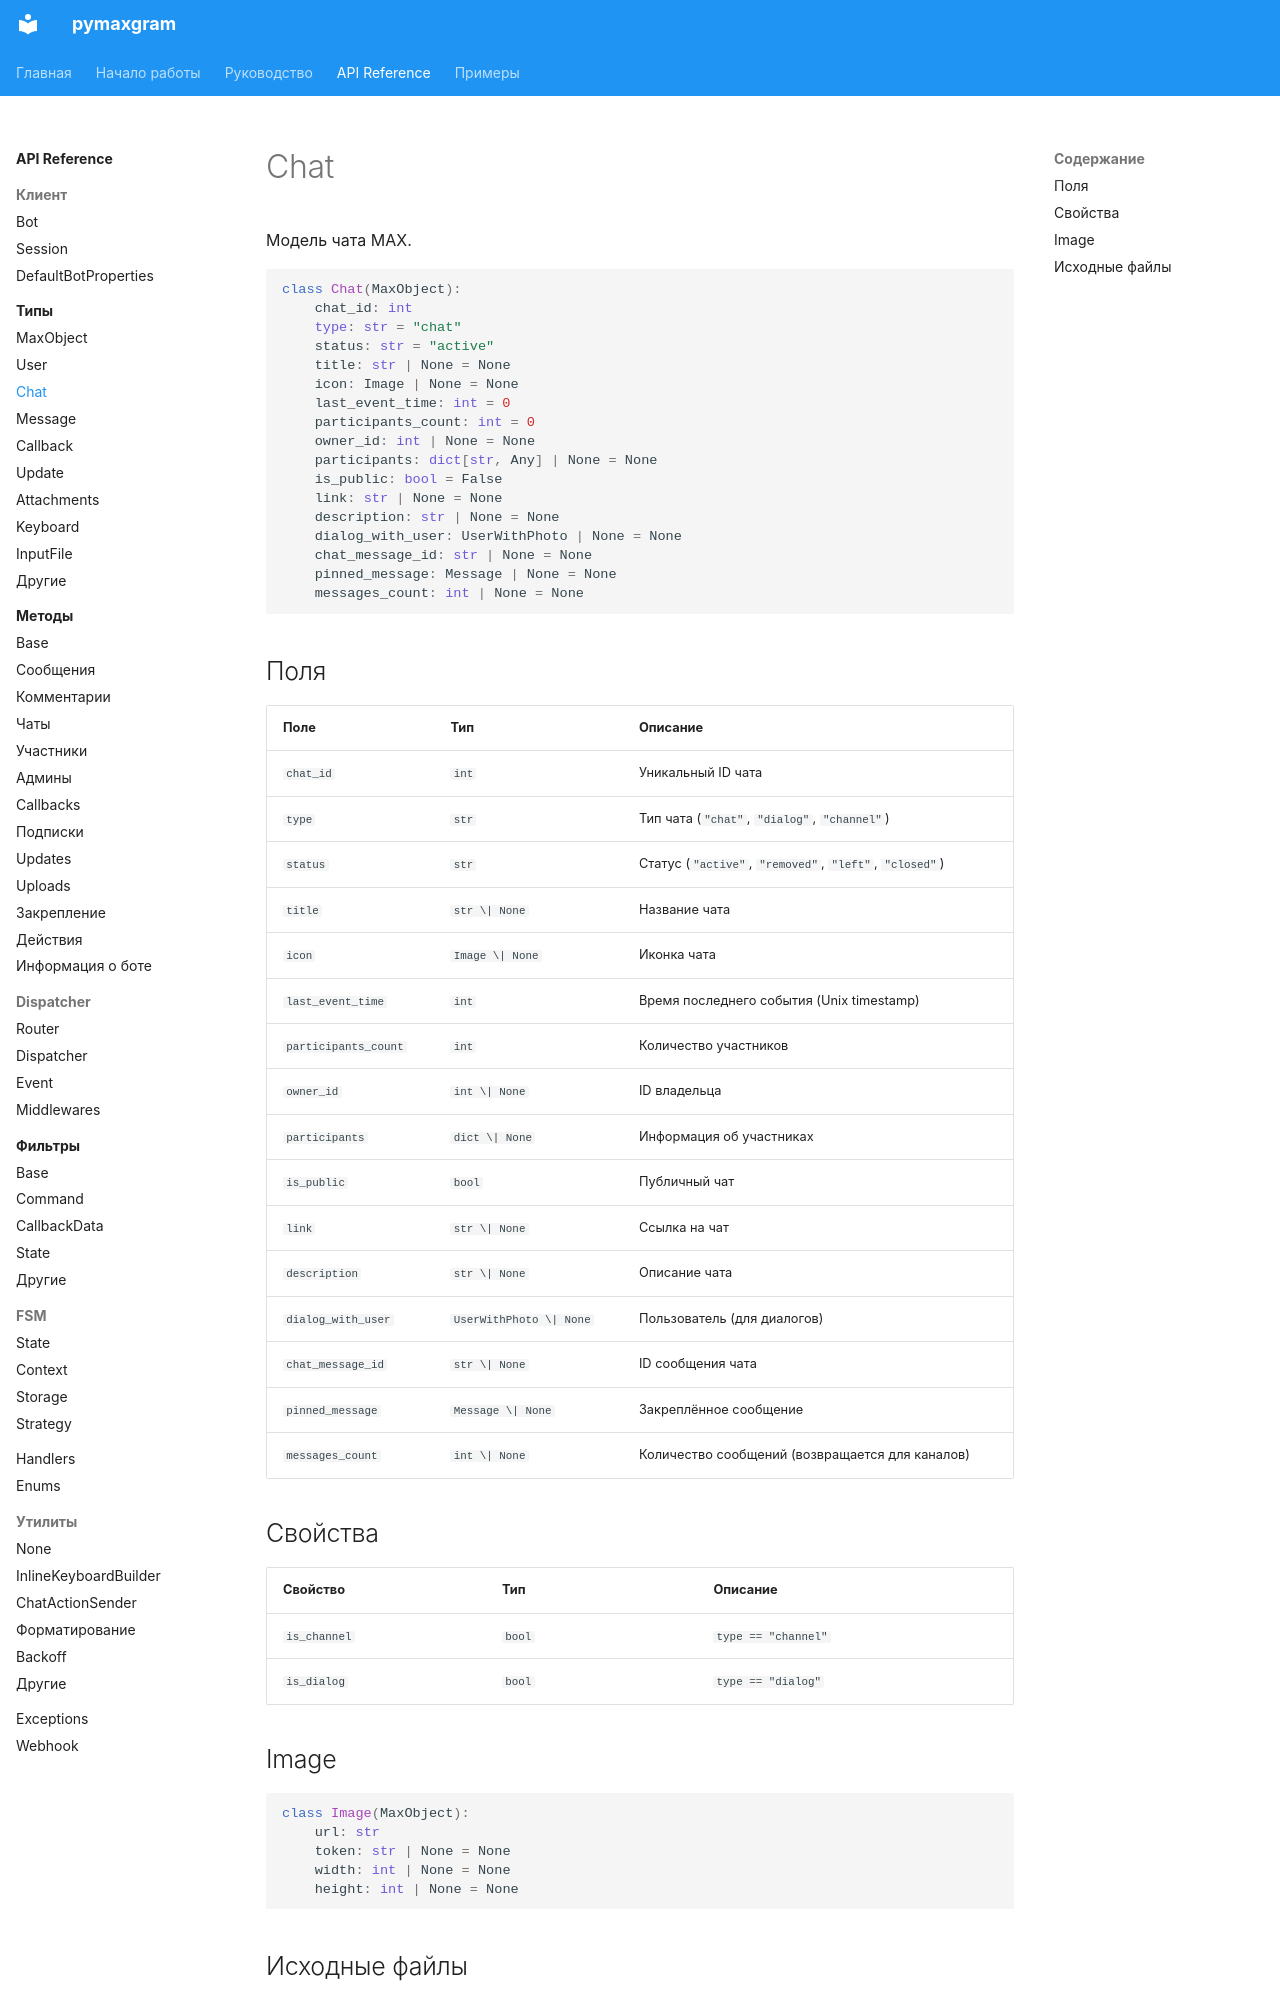

repository: daeeros/pymaxgram · page: api/types/chat/index.html · generator: mkdocs

# Chat

Модель чата MAX.

```python
class Chat(MaxObject):
    chat_id: int
    type: str = "chat"
    status: str = "active"
    title: str | None = None
    icon: Image | None = None
    last_event_time: int = 0
    participants_count: int = 0
    owner_id: int | None = None
    participants: dict[str, Any] | None = None
    is_public: bool = False
    link: str | None = None
    description: str | None = None
    dialog_with_user: UserWithPhoto | None = None
    chat_message_id: str | None = None
    pinned_message: Message | None = None
    messages_count: int | None = None
```

## Поля

| Поле | Тип | Описание |
| --- | --- | --- |
| `chat_id` | `int` | Уникальный ID чата |
| `type` | `str` | Тип чата (`"chat"`, `"dialog"`, `"channel"`) |
| `status` | `str` | Статус (`"active"`, `"removed"`, `"left"`, `"closed"`) |
| `title` | `str \| None` | Название чата |
| `icon` | `Image \| None` | Иконка чата |
| `last_event_time` | `int` | Время последнего события (Unix timestamp) |
| `participants_count` | `int` | Количество участников |
| `owner_id` | `int \| None` | ID владельца |
| `participants` | `dict \| None` | Информация об участниках |
| `is_public` | `bool` | Публичный чат |
| `link` | `str \| None` | Ссылка на чат |
| `description` | `str \| None` | Описание чата |
| `dialog_with_user` | `UserWithPhoto \| None` | Пользователь (для диалогов) |
| `chat_message_id` | `str \| None` | ID сообщения чата |
| `pinned_message` | `Message \| None` | Закреплённое сообщение |
| `messages_count` | `int \| None` | Количество сообщений (возвращается для каналов) |

## Свойства

| Свойство | Тип | Описание |
| --- | --- | --- |
| `is_channel` | `bool` | `type == "channel"` |
| `is_dialog` | `bool` | `type == "dialog"` |
